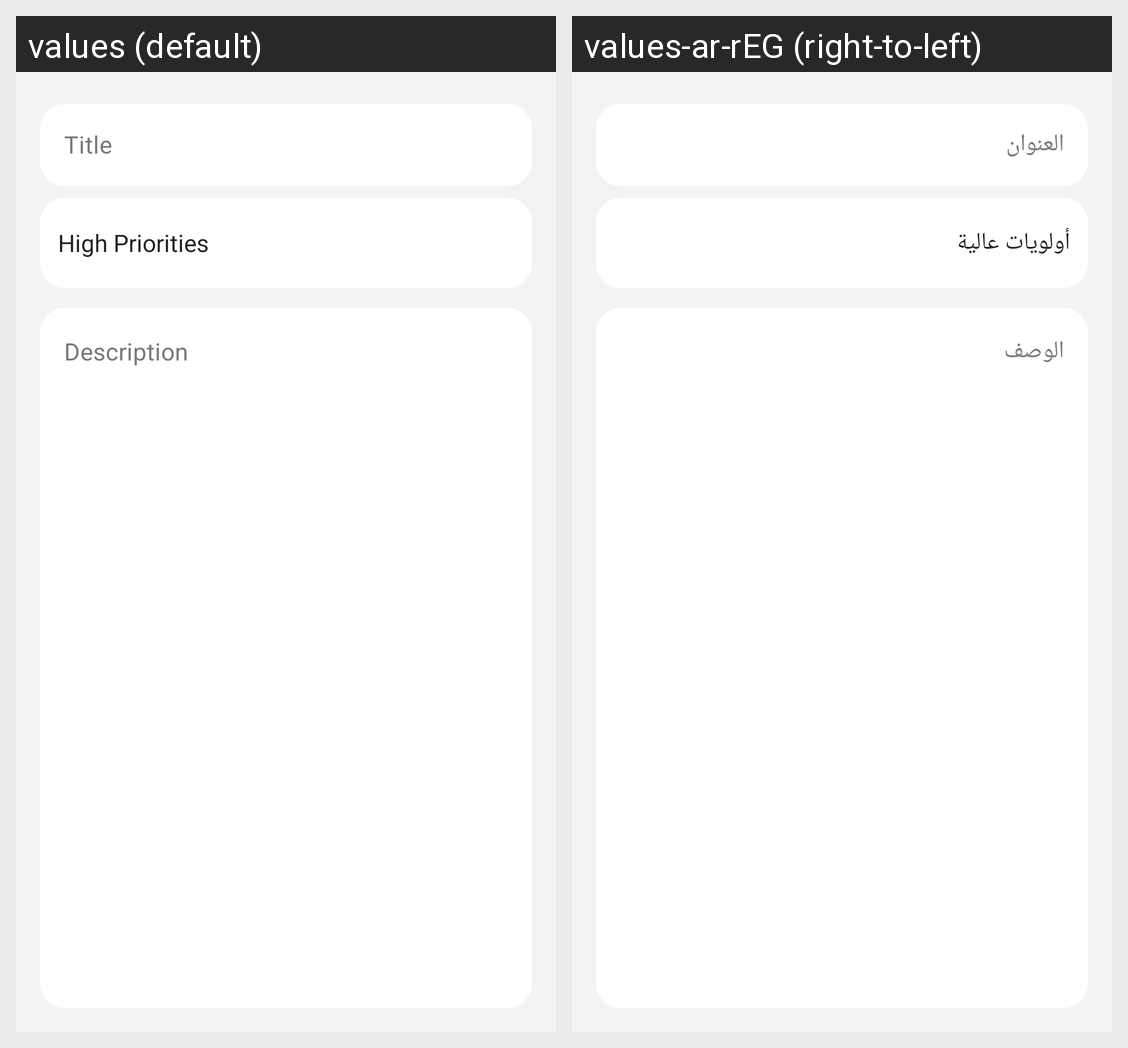

Translations of the strings shown on this Android screen, per locale in the grid:
Android screen res/layout/fragment_add.xml rendered under 2 locales, left to right: values (default), values-ar-rEG (right-to-left). Device: Nexus 5 (rendered at 1080×1920; each locale shown at half size, 540×960, under a caption strip naming it); theme Theme.ToDoApp.
Strings drawn on this screen, with the default value and each locale's value (text and hints the layout hard-codes, and strings that could not be matched under every locale, appear in the picture but are not listed):

title
  values: Title
  values-ar-rEG: العنوان

description
  values: Description
  values-ar-rEG: الوصف
